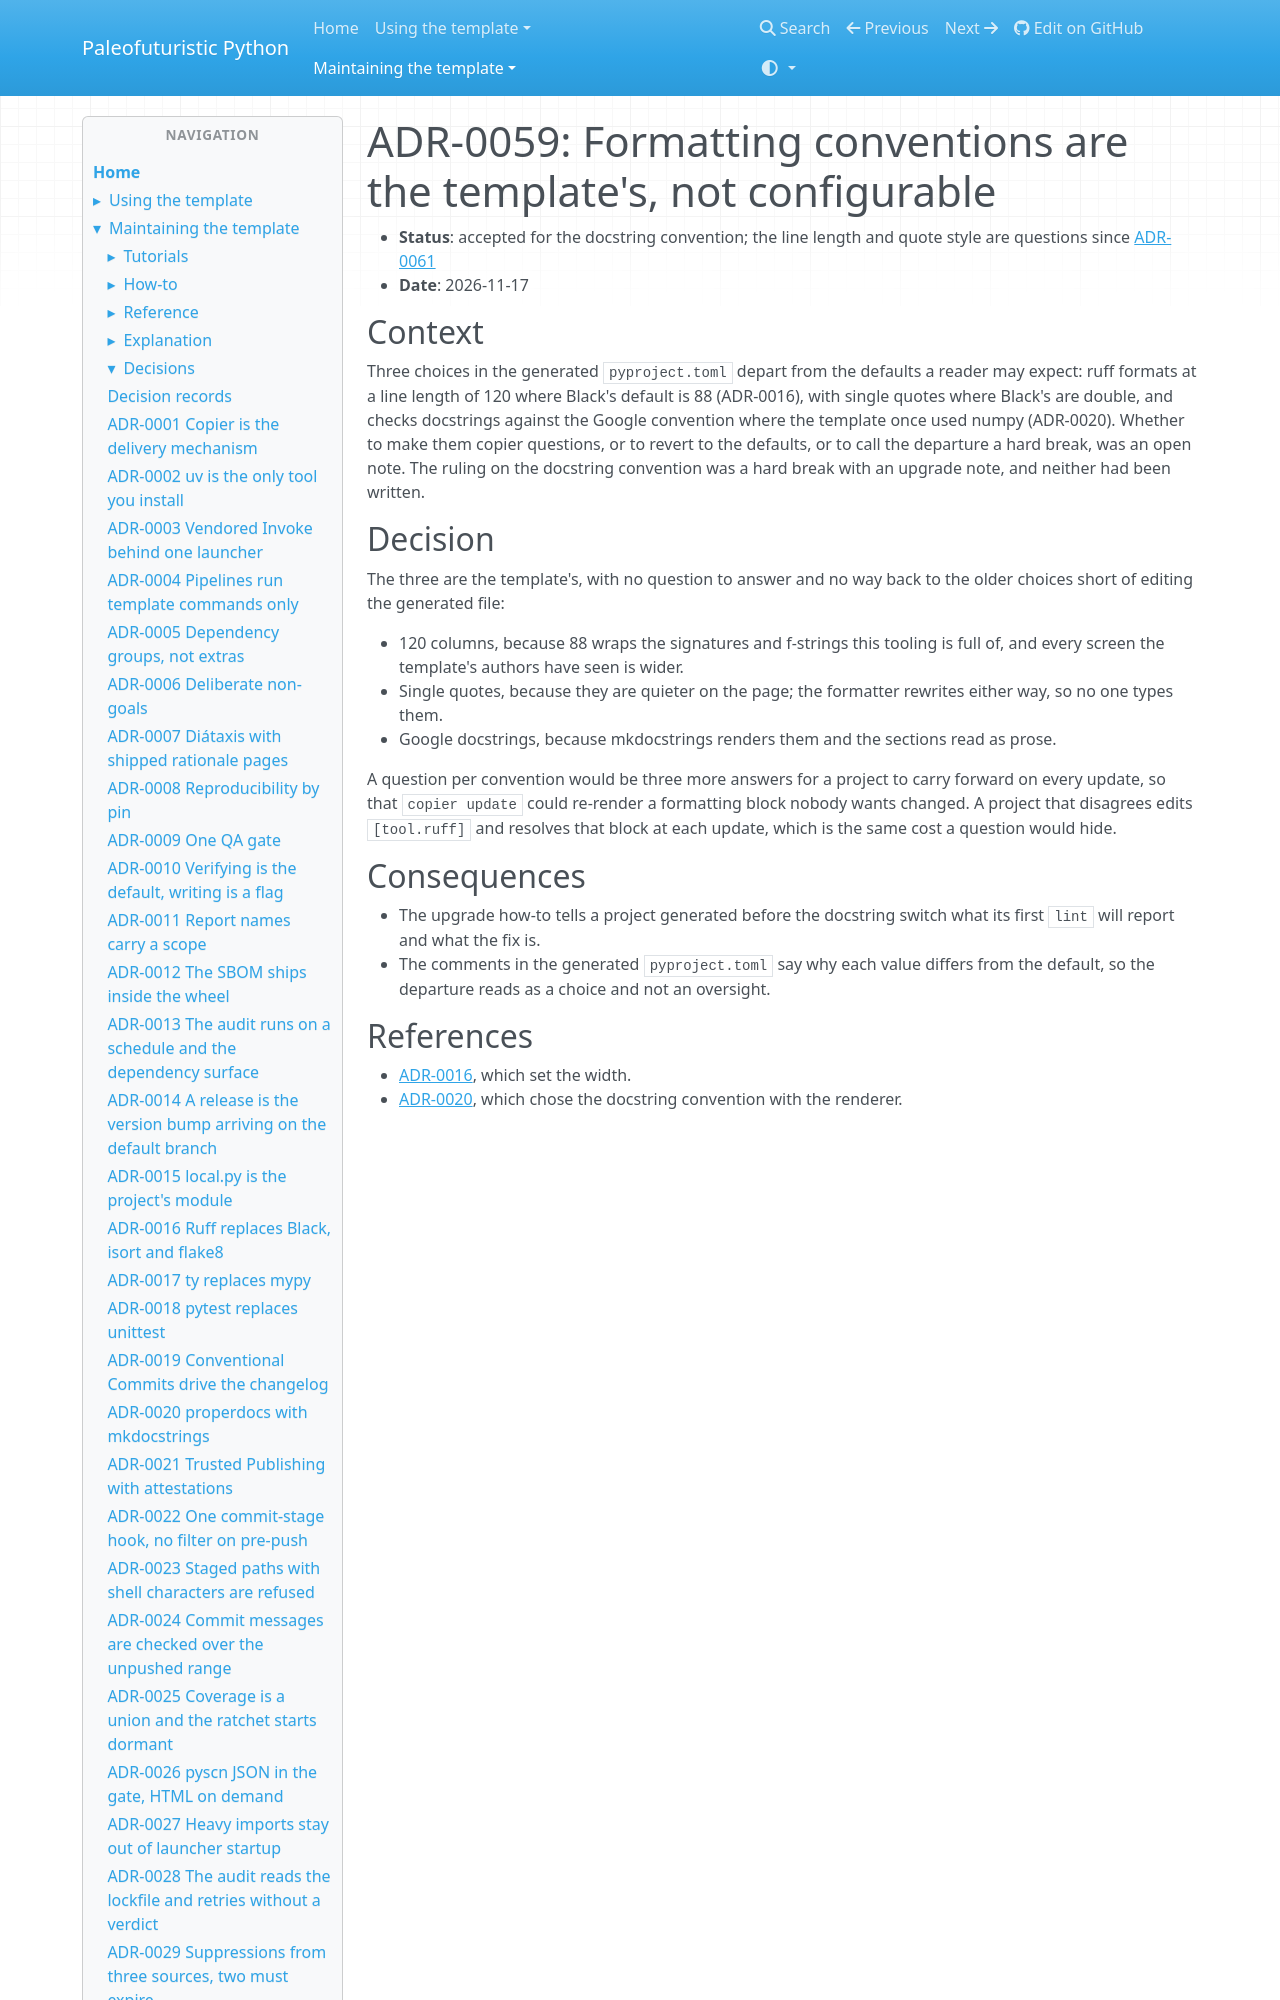

repository: costastf/paleofuturistic_python · page: maintaining/decisions/0059-formatting-conventions-are-not-configurable.html · generator: mkdocs

# ADR-0059: Formatting conventions are the template's, not configurable

- **Status**: accepted for the docstring convention; the line length and quote style are
  questions since [ADR-0061](0061-line-length-and-quote-style-are-the-projects-to-answer.md)
- **Date**: 2026-11-17

## Context

Three choices in the generated `pyproject.toml` depart from the defaults a reader may expect:
ruff formats at a line length of 120 where Black's default is 88 (ADR-0016), with single
quotes where Black's are double, and checks docstrings against the Google convention where
the template once used numpy (ADR-0020). Whether to make them copier questions, or to revert
to the defaults, or to call the departure a hard break, was an open note. The ruling on the
docstring convention was a hard break with an upgrade note, and neither had been written.
